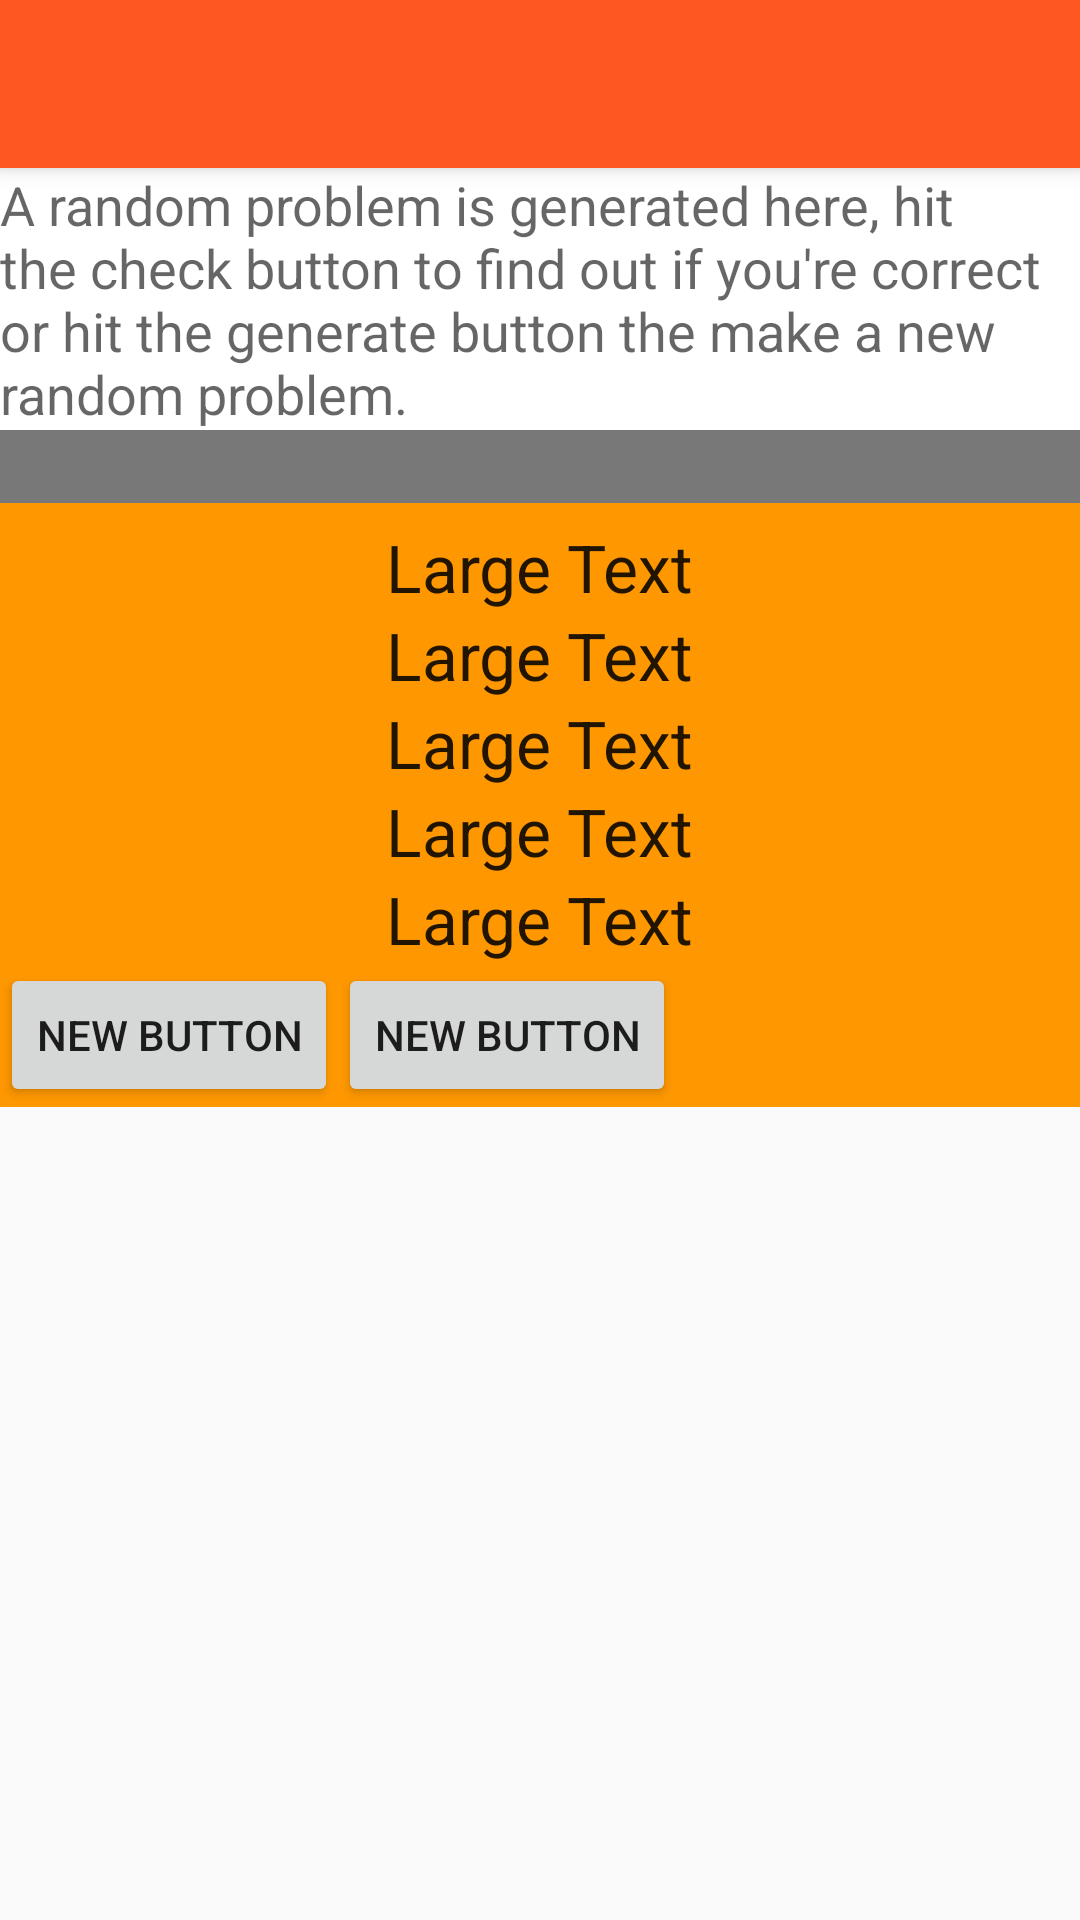

This screen was rendered from an Android layout file. Write that file and the resources it references.
<!-- AndroidManifest.xml: application theme AppTheme -->
<!-- res/layout/activity_calculator_problem_generator.xml -->
<?xml version="1.0" encoding="utf-8"?>
<ScrollView xmlns:android="http://schemas.android.com/apk/res/android"
    xmlns:app="http://schemas.android.com/apk/res-auto"
    android:layout_width="match_parent"
    android:layout_height="match_parent">

    <LinearLayout
        android:layout_width="match_parent"
        android:layout_height="match_parent"
        android:background="@color/orange"
        android:orientation="vertical">

        <android.support.v7.widget.Toolbar
            android:id="@+id/my_toolbar"
            android:layout_width="match_parent"
            android:layout_height="?attr/actionBarSize"
            android:background="?attr/colorPrimary"
            android:elevation="4dp"
            android:theme="@style/ThemeOverlay.AppCompat.ActionBar"
            app:theme="@style/ThemeOverlay.AppCompat.Dark.ActionBar" />


        <TextView
            android:id="@+id/textViewTitleConvert"
            android:layout_width="match_parent"
            android:layout_height="wrap_content"
            android:background="@color/white"
            android:text="A random problem is generated here, hit the check button to find out if you&apos;re correct or hit the generate button the make a new random problem."
            android:textAppearance="@style/TextAppearance.AppCompat.Medium" />

        <TextView
            android:id="@+id/textViewValueToConvert"
            android:layout_width="match_parent"
            android:layout_height="wrap_content"
            android:background="@color/grey"
            android:text=""
            android:textAppearance="@style/TextAppearance.AppCompat.Medium"
            android:textColor="@color/white" />

        <Space
            android:layout_width="20px"
            android:layout_height="20px"
            android:background="@color/orange" />

        <LinearLayout
            android:orientation="vertical"
            android:layout_width="match_parent"
            android:layout_height="wrap_content"
            android:layout_gravity="center_horizontal">

            <TextView
                android:layout_width="wrap_content"
                android:layout_height="wrap_content"
                android:textAppearance="?android:attr/textAppearanceLarge"
                android:text="Large Text"
                android:id="@+id/textView3"
                android:layout_gravity="center_horizontal" />

            <TextView
                android:layout_width="wrap_content"
                android:layout_height="wrap_content"
                android:textAppearance="?android:attr/textAppearanceLarge"
                android:text="Large Text"
                android:id="@+id/textView4"
                android:layout_gravity="center_horizontal" />

            <TextView
                android:layout_width="wrap_content"
                android:layout_height="wrap_content"
                android:textAppearance="?android:attr/textAppearanceLarge"
                android:text="Large Text"
                android:id="@+id/textView5"
                android:layout_gravity="center_horizontal" />

            <TextView
                android:layout_width="wrap_content"
                android:layout_height="wrap_content"
                android:textAppearance="?android:attr/textAppearanceLarge"
                android:text="Large Text"
                android:id="@+id/textView6"
                android:layout_gravity="center_horizontal" />

            <TextView
                android:layout_width="wrap_content"
                android:layout_height="wrap_content"
                android:textAppearance="?android:attr/textAppearanceLarge"
                android:text="Large Text"
                android:id="@+id/textView7"
                android:layout_gravity="center_horizontal" />

        </LinearLayout>
        <LinearLayout
            android:layout_width="match_parent"
            android:layout_height="wrap_content"
            android:orientation="horizontal">

            <Button
                android:layout_width="wrap_content"
                android:layout_height="wrap_content"
                android:text="New Button"
                android:id="@+id/button5" />

            <Button
                android:layout_width="wrap_content"
                android:layout_height="wrap_content"
                android:text="New Button"
                android:id="@+id/button6" />
        </LinearLayout>
    </LinearLayout>
</ScrollView>
<!-- resources referenced by this layout -->
<resources>
  <color name="grey">#787878</color>
  <color name="orange">#FF9800</color>
  <color name="white">#FFFFFF</color>
  <style name="AppTheme" parent="Theme.AppCompat.Light.NoActionBar">
          
          <item name="colorPrimary">@color/ColourPrimary</item>
          <item name="colorPrimaryDark">@color/ColourPrimaryDark</item>
          
      </style>
  <color name="ColourPrimary">#FF5722</color>
  <color name="ColourPrimaryDark">#E64A19</color>
</resources>
